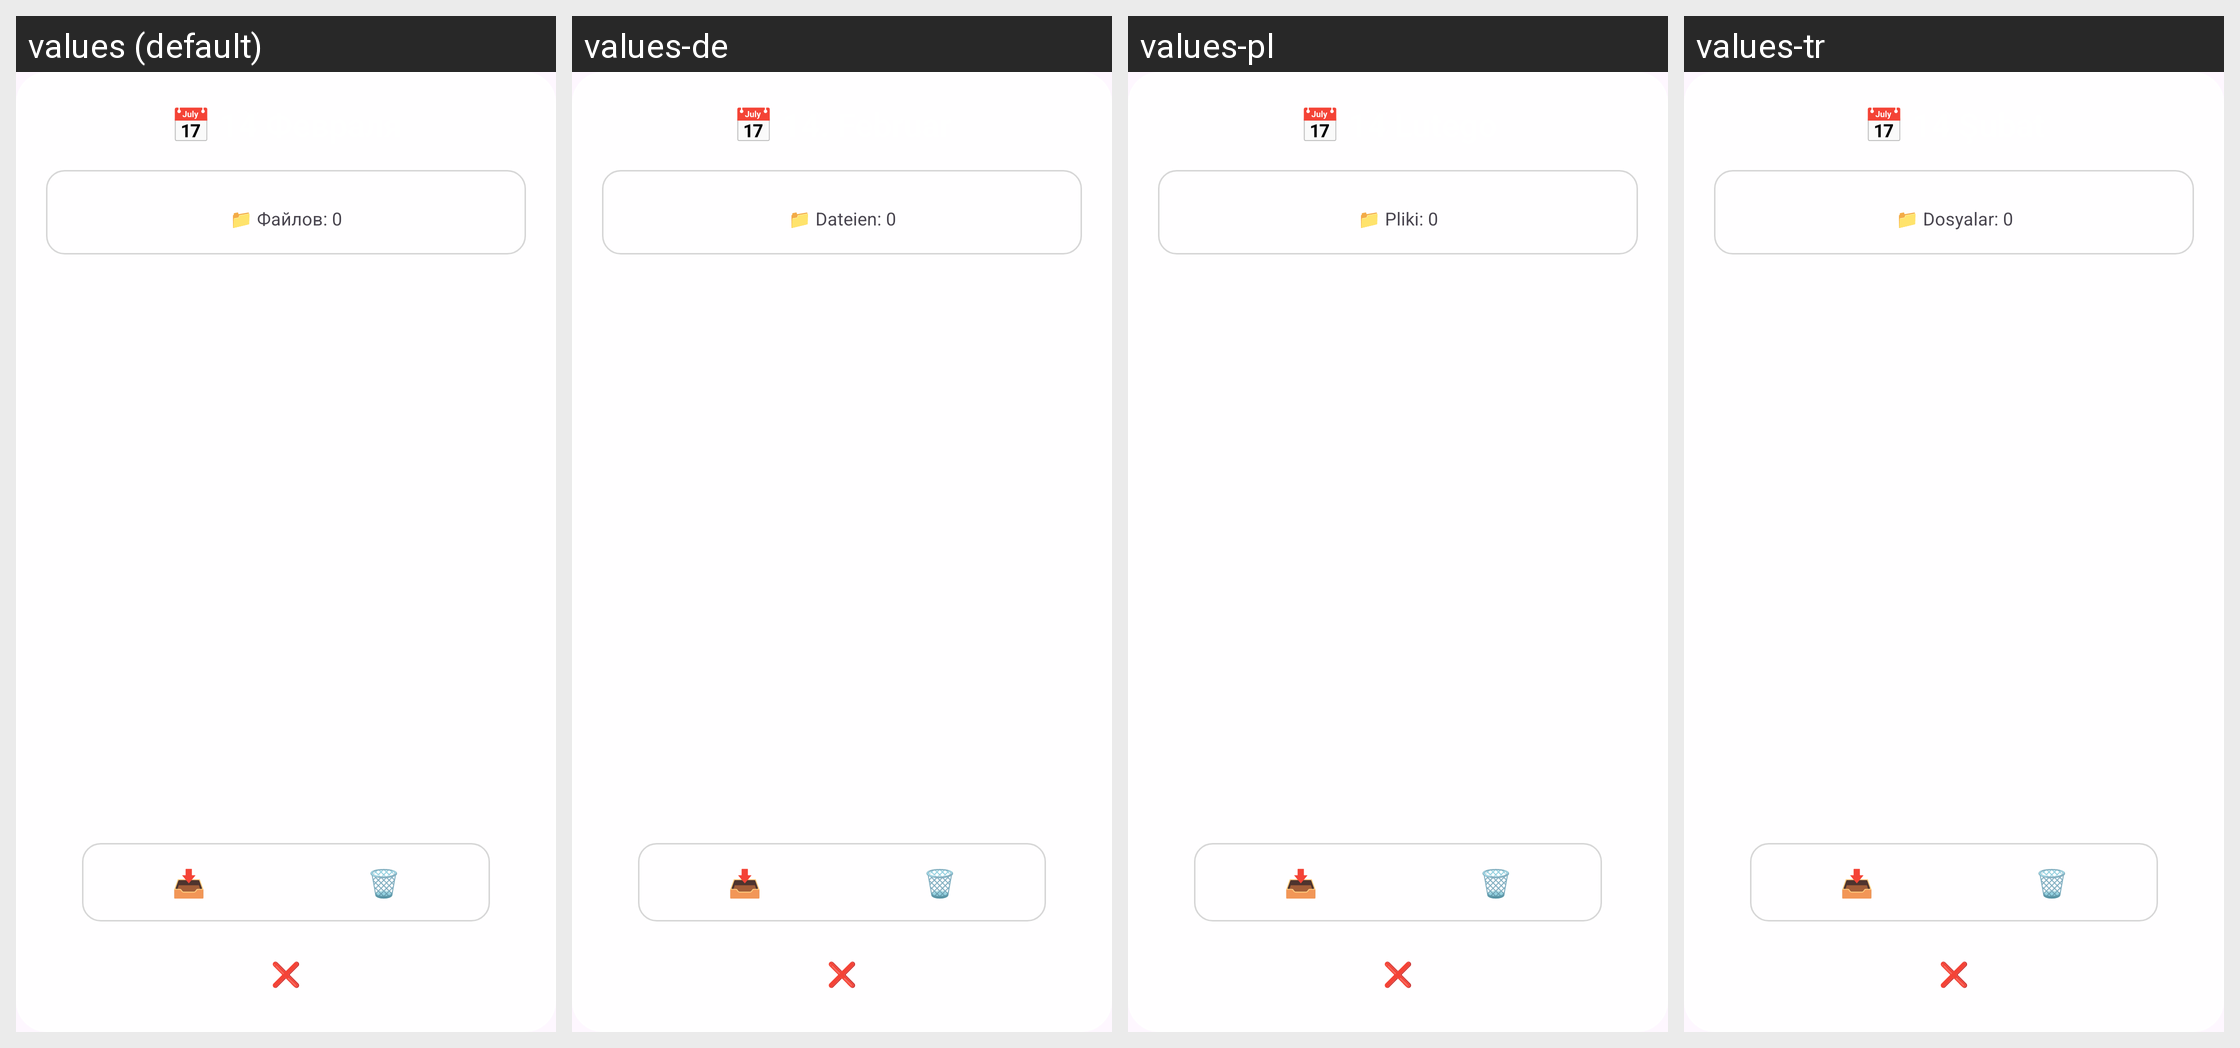

Strings drawn on this Android screen and how each of the app's shown locales translates them:
Android screen res/layout/dialog_date_simple.xml rendered under 4 locales, left to right: values (default), values-de, values-pl, values-tr. Device: Nexus 5 (rendered at 1080×1920; each locale shown at half size, 540×960, under a caption strip naming it); theme Theme.MyApplication.NoActionBar.
Other locales in the repository, not shown: values-ar, values-en, values-es, values-fr, values-it, values-pt.
Strings drawn on this screen, with the default value and each locale's value (text and hints the layout hard-codes, and strings that could not be matched under every locale, appear in the picture but are not listed):

date_dialog_example
  values: 📅 14 Февраля
  values-de: 📅 14. Februar
  values-pl: 📅 14 Lutego
  values-tr: 📅 14 Şubat

date_files_zero
  values: 📁 Файлов: 0
  values-de: 📁 Dateien: 0
  values-pl: 📁 Pliki: 0
  values-tr: 📁 Dosyalar: 0
